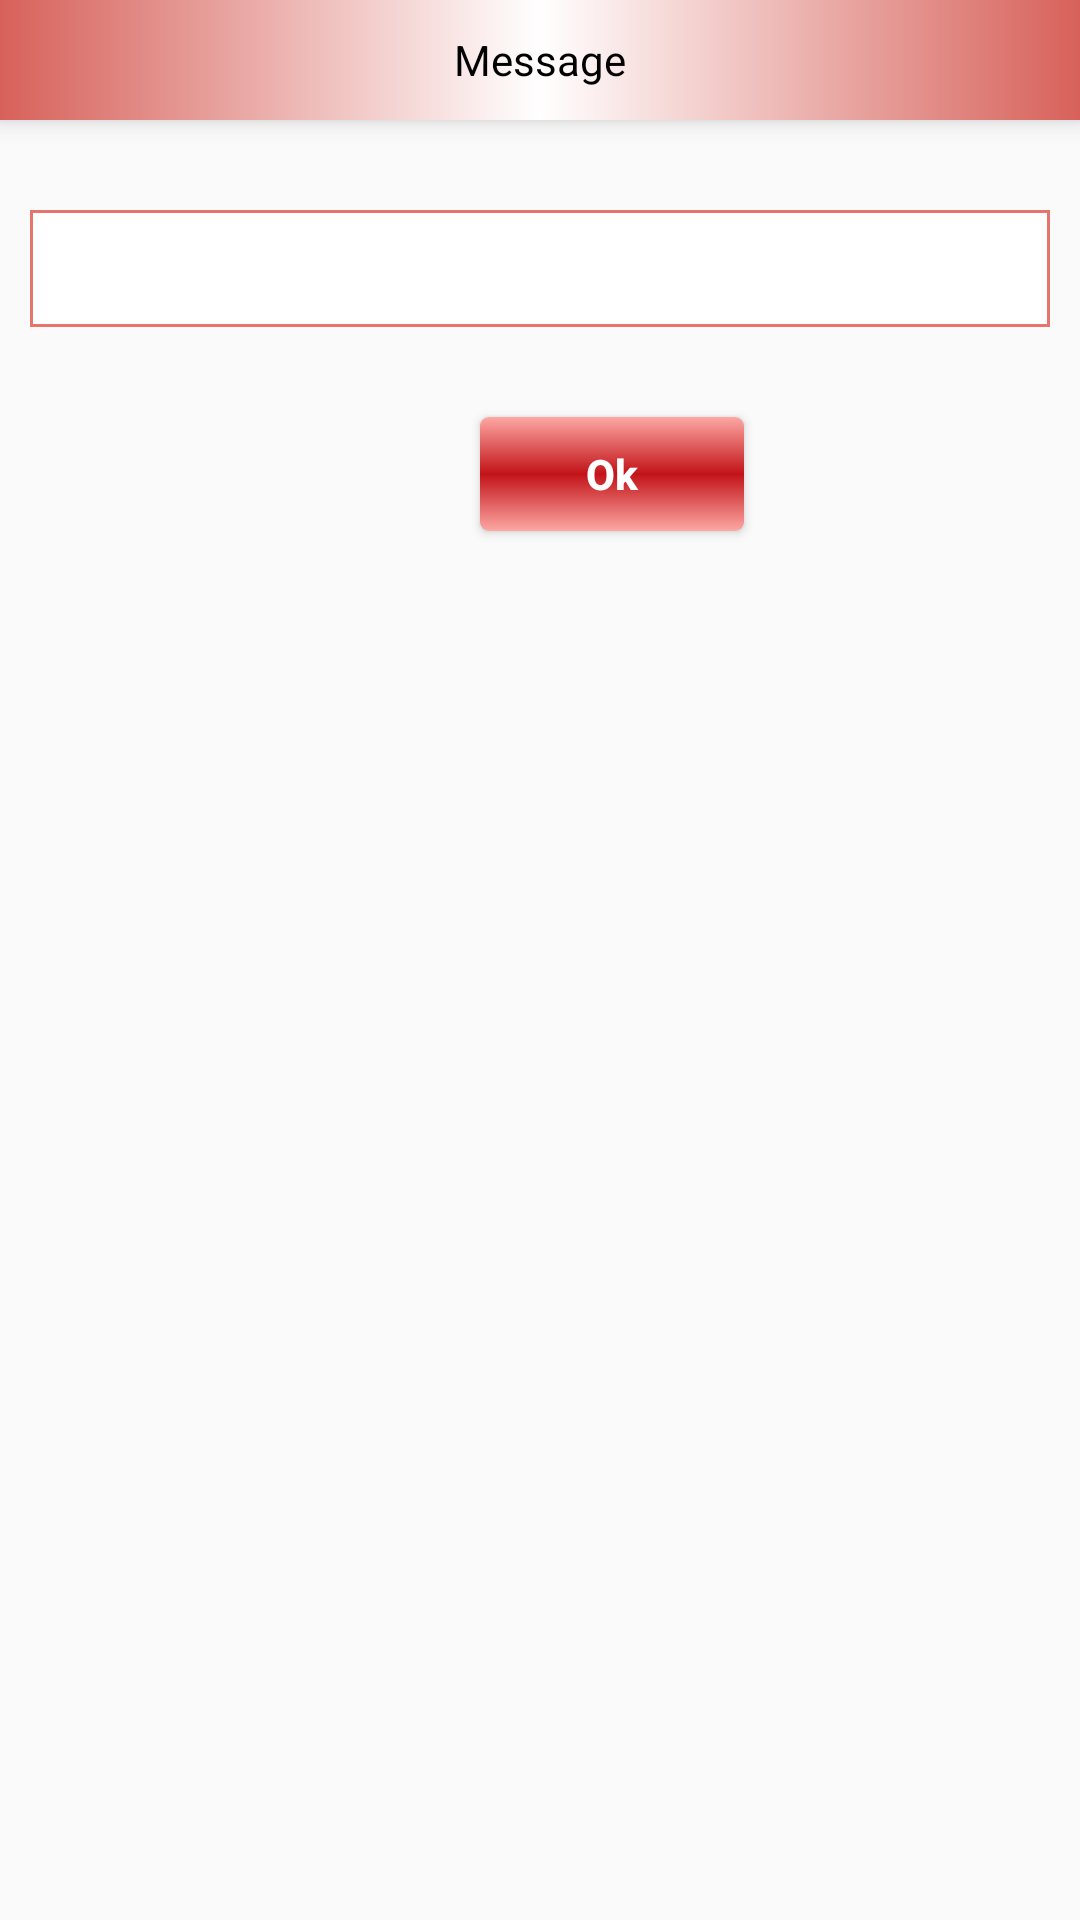

Write the Android layout XML for this screen, with the resource values it uses.
<!-- AndroidManifest.xml: application theme AppTheme -->
<!-- res/layout/alert.xml -->
<?xml version="1.0" encoding="utf-8"?>

<LinearLayout
    xmlns:android="http://schemas.android.com/apk/res/android"
    android:orientation="vertical"

    android:layout_width="match_parent"
    android:layout_height="match_parent">
    <LinearLayout
        android:layout_width="fill_parent"
        android:layout_height="wrap_content"
        android:background="@drawable/background_gradiant1"
        android:gravity="center"
        android:elevation="5dp"

        android:orientation="horizontal">

        <TextView
            android:layout_width="match_parent"
            android:layout_height="40dp"
            android:layout_gravity="center"
            android:ems="10"
            android:gravity="center"
            android:text="Message"
            android:textAlignment="center"
            android:textColor="@color/black"
            android:textSize="@dimen/activity_textSize"

            />
    </LinearLayout>
    <LinearLayout
        xmlns:android="http://schemas.android.com/apk/res/android"
        android:orientation="vertical"
        android:paddingLeft="10dp"
        android:paddingRight="10dp"
        android:layout_gravity="center"
        android:layout_marginBottom="10dp"
        android:layout_width="match_parent"
        android:layout_height="match_parent">
        <TextView
            android:layout_width="match_parent"
            android:layout_height="wrap_content"
            android:textColorHint="#686565"
            android:padding="10dp"
            android:gravity="center"
            android:id="@+id/msg"
            android:background="@drawable/edittpro"
            android:layout_marginTop="30dp"
            />

        <Button
            android:id="@+id/ok"
            android:layout_width="wrap_content"
            android:layout_height="38dp"
            android:layout_marginLeft="150dp"

            android:layout_marginTop="30dp"
            android:background="@drawable/admin_signintext_round"
            android:text="Ok"
            android:textAllCaps="false"
            android:textColor="#fff"
            android:textStyle="bold" />



    </LinearLayout>
</LinearLayout>
<!-- resources referenced by this layout -->
<resources>
  <color name="black">#000000</color>
  <dimen name="activity_textSize">14sp</dimen>
  <!-- drawable admin_signintext_round (drawable) -->
  <?xml version="1.0" encoding="UTF-8"?>
  
  <shape xmlns:android="http://schemas.android.com/apk/res/android" >
  
      <solid android:color="@color/logocolor" />
      <gradient
          android:startColor="@color/litelogocolor"
          android:centerColor="@color/logocolor"
          android:endColor="@color/litelogocolor"
          android:angle="90"/>
      <padding
          android:bottom="0dip"
          android:left="0dip"
          android:right="0dip"
          android:top="0dip" />
  
  
  
      <corners
          android:bottomLeftRadius="3dp"
          android:bottomRightRadius="3dp"
          android:topLeftRadius="3dp"
          android:topRightRadius="3dp" >
      </corners>
  
  </shape>
  <!-- drawable background_gradiant1 (drawable) -->
  <shape xmlns:android="http://schemas.android.com/apk/res/android" android:shape="rectangle" >
      <gradient
          android:startColor="#d7615a"
          android:centerColor="@color/white"
          android:endColor="#d7615a"
          android:angle="0"/>
      <corners
          android:radius="0dp"/>
  
  
  </shape>
  <!-- drawable edittpro (drawable) -->
  <?xml version="1.0" encoding="utf-8"?>
  
  <shape xmlns:android="http://schemas.android.com/apk/res/android"
      android:thickness="0dp"
      android:shape="rectangle">
      <solid android:color="#ffffff" />
      <stroke android:width="1dp"
          android:color="@color/colorPrimary"/>
      <corners android:radius="0dp" />
  </shape>
  <style name="AppTheme" parent="Theme.AppCompat.Light.NoActionBar">
          
          <item name="colorPrimary">@color/colorPrimary</item>
          <item name="colorPrimaryDark">@color/colorPrimaryDark</item>
          <item name="colorAccent">@color/colorPrimaryDark</item>
      </style>
  <color name="logocolor">#c21318</color>
  <color name="litelogocolor">#fda8a4</color>
  <color name="white">#ffffff</color>
  <color name="colorPrimary">#e6756d</color>
  <color name="colorPrimaryDark">#c21318</color>
</resources>
